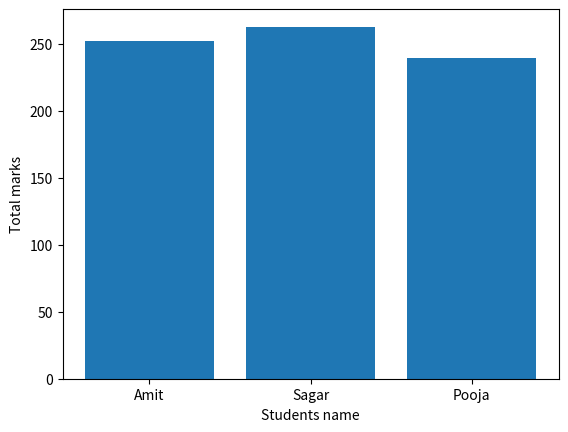

Reproduce this figure in Python.
import pandas as pd
import numpy as np
import matplotlib.pyplot as plt

data = {
    'Name':['Amit','Sagar','Pooja'],
    'Math':[85,90,78],
    'Science': [92,88,80],
    'English':[75,85,82]
}

df = pd.DataFrame(data)

df['Total'] = df['Math'] + df['Science'] + df['English'] 

plt.bar(df['Name'],df['Total'])
plt.xlabel("Students name")
plt.ylabel("Total marks")
plt.show()
print(df)